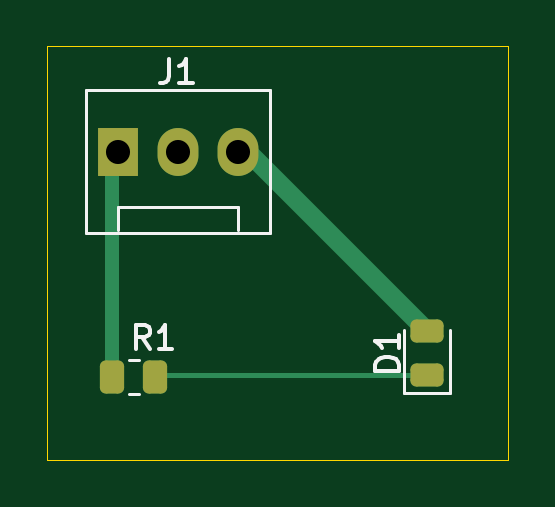
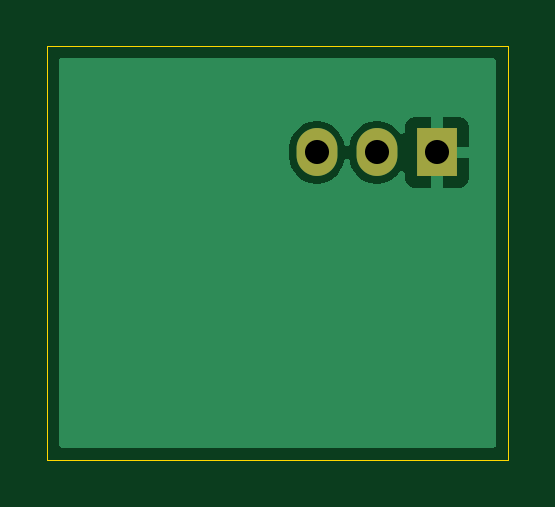
Circuit board: 9 layer files. Board 19.5 x 17.5 mm.
- bottom_copper: labo3-kicad-B_Cu.gbl (6508 bytes)
- bottom_mask: labo3-kicad-B_Mask.gbs (617 bytes)
- bottom_silk: labo3-kicad-B_Silkscreen.gbo (455 bytes)
- outline: labo3-kicad-Edge_Cuts.gm1 (609 bytes)
- top_copper: labo3-kicad-F_Cu.gtl (2615 bytes)
- top_mask: labo3-kicad-F_Mask.gts (1516 bytes)
- top_silk: labo3-kicad-F_Silkscreen.gto (3292 bytes)
- drill: labo3-kicad-NPTH.drl (269 bytes)
- drill: labo3-kicad-PTH.drl (366 bytes)

=== bottom_copper: labo3-kicad-B_Cu.gbl ===
%TF.GenerationSoftware,KiCad,Pcbnew,9.0.7*%
%TF.CreationDate,2026-02-26T08:40:32-05:00*%
%TF.ProjectId,labo3-kicad,6c61626f-332d-46b6-9963-61642e6b6963,rev?*%
%TF.SameCoordinates,Original*%
%TF.FileFunction,Copper,L2,Bot*%
%TF.FilePolarity,Positive*%
%FSLAX46Y46*%
G04 Gerber Fmt 4.6, Leading zero omitted, Abs format (unit mm)*
G04 Created by KiCad (PCBNEW 9.0.7) date 2026-02-26 08:40:32*
%MOMM*%
%LPD*%
G01*
G04 APERTURE LIST*
%TA.AperFunction,ComponentPad*%
%ADD10R,1.730000X2.030000*%
%TD*%
%TA.AperFunction,ComponentPad*%
%ADD11O,1.730000X2.030000*%
%TD*%
G04 APERTURE END LIST*
D10*
%TO.P,J1,1,Pin_1*%
%TO.N,+3.3V*%
X124000000Y-76000000D03*
D11*
%TO.P,J1,2,Pin_2*%
%TO.N,unconnected-(J1-Pin_2-Pad2)*%
X126540000Y-76000000D03*
%TO.P,J1,3,Pin_3*%
%TO.N,GND*%
X129080000Y-76000000D03*
%TD*%
%TA.AperFunction,Conductor*%
%TO.N,+3.3V*%
G36*
X139942539Y-72020185D02*
G01*
X139988294Y-72072989D01*
X139999500Y-72124500D01*
X139999500Y-88375500D01*
X139979815Y-88442539D01*
X139927011Y-88488294D01*
X139875500Y-88499500D01*
X121624500Y-88499500D01*
X121557461Y-88479815D01*
X121511706Y-88427011D01*
X121500500Y-88375500D01*
X121500500Y-74937155D01*
X122635000Y-74937155D01*
X122635000Y-75750000D01*
X123555440Y-75750000D01*
X123524755Y-75803147D01*
X123490000Y-75932857D01*
X123490000Y-76067143D01*
X123524755Y-76196853D01*
X123555440Y-76250000D01*
X122635000Y-76250000D01*
X122635000Y-77062844D01*
X122641401Y-77122372D01*
X122641403Y-77122379D01*
X122691645Y-77257086D01*
X122691649Y-77257093D01*
X122777809Y-77372187D01*
X122777812Y-77372190D01*
X122892906Y-77458350D01*
X122892913Y-77458354D01*
X123027620Y-77508596D01*
X123027627Y-77508598D01*
X123087155Y-77514999D01*
X123087172Y-77515000D01*
X123750000Y-77515000D01*
X123750000Y-76444560D01*
X123803147Y-76475245D01*
X123932857Y-76510000D01*
X124067143Y-76510000D01*
X124196853Y-76475245D01*
X124250000Y-76444560D01*
X124250000Y-77515000D01*
X124912828Y-77515000D01*
X124912844Y-77514999D01*
X124972372Y-77508598D01*
X124972379Y-77508596D01*
X125107086Y-77458354D01*
X125107093Y-77458350D01*
X125222187Y-77372190D01*
X125222190Y-77372187D01*
X125308350Y-77257093D01*
X125308354Y-77257086D01*
X125358596Y-77122379D01*
X125358598Y-77122372D01*
X125364999Y-77062844D01*
X125365000Y-77062827D01*
X125365000Y-76897251D01*
X125384685Y-76830212D01*
X125437489Y-76784457D01*
X125506647Y-76774513D01*
X125570203Y-76803538D01*
X125589315Y-76824362D01*
X125593566Y-76830212D01*
X125651006Y-76909272D01*
X125780729Y-77038995D01*
X125780734Y-77038999D01*
X125895488Y-77122372D01*
X125929145Y-77146825D01*
X126092603Y-77230111D01*
X126267078Y-77286802D01*
X126335026Y-77297563D01*
X126448268Y-77315500D01*
X126448273Y-77315500D01*
X126631732Y-77315500D01*
X126732390Y-77299556D01*
X126812922Y-77286802D01*
X126987397Y-77230111D01*
X127150855Y-77146825D01*
X127299272Y-77038994D01*
X127428994Y-76909272D01*
X127536825Y-76760855D01*
X127620111Y-76597397D01*
X127676802Y-76422922D01*
X127687527Y-76355208D01*
X127717456Y-76292073D01*
X127776768Y-76255142D01*
X127846630Y-76256140D01*
X127904863Y-76294750D01*
X127932473Y-76355208D01*
X127943197Y-76422918D01*
X127999890Y-76597399D01*
X128083177Y-76760858D01*
X128191000Y-76909265D01*
X128191004Y-76909270D01*
X128320729Y-77038995D01*
X128320734Y-77038999D01*
X128435488Y-77122372D01*
X128469145Y-77146825D01*
X128632603Y-77230111D01*
X128807078Y-77286802D01*
X128875026Y-77297563D01*
X128988268Y-77315500D01*
X128988273Y-77315500D01*
X129171732Y-77315500D01*
X129272390Y-77299556D01*
X129352922Y-77286802D01*
X129527397Y-77230111D01*
X129690855Y-77146825D01*
X129839272Y-77038994D01*
X129968994Y-76909272D01*
X130076825Y-76760855D01*
X130160111Y-76597397D01*
X130216802Y-76422922D01*
X130229556Y-76342390D01*
X130245500Y-76241732D01*
X130245500Y-75758267D01*
X130216802Y-75577081D01*
X130216802Y-75577078D01*
X130160111Y-75402603D01*
X130076825Y-75239145D01*
X129998133Y-75130834D01*
X129968999Y-75090734D01*
X129968995Y-75090729D01*
X129839270Y-74961004D01*
X129839265Y-74961000D01*
X129690858Y-74853177D01*
X129690857Y-74853176D01*
X129690855Y-74853175D01*
X129527397Y-74769889D01*
X129352922Y-74713198D01*
X129352920Y-74713197D01*
X129352918Y-74713197D01*
X129171732Y-74684500D01*
X129171727Y-74684500D01*
X128988273Y-74684500D01*
X128988268Y-74684500D01*
X128807081Y-74713197D01*
X128632600Y-74769890D01*
X128469141Y-74853177D01*
X128320734Y-74961000D01*
X128320729Y-74961004D01*
X128191004Y-75090729D01*
X128191000Y-75090734D01*
X128083177Y-75239141D01*
X127999890Y-75402600D01*
X127943197Y-75577081D01*
X127932473Y-75644791D01*
X127902544Y-75707926D01*
X127843232Y-75744857D01*
X127773370Y-75743859D01*
X127715137Y-75705249D01*
X127687527Y-75644791D01*
X127676802Y-75577081D01*
X127676802Y-75577078D01*
X127620111Y-75402603D01*
X127536825Y-75239145D01*
X127458133Y-75130834D01*
X127428999Y-75090734D01*
X127428995Y-75090729D01*
X127299270Y-74961004D01*
X127299265Y-74961000D01*
X127150858Y-74853177D01*
X127150857Y-74853176D01*
X127150855Y-74853175D01*
X126987397Y-74769889D01*
X126812922Y-74713198D01*
X126812920Y-74713197D01*
X126812918Y-74713197D01*
X126631732Y-74684500D01*
X126631727Y-74684500D01*
X126448273Y-74684500D01*
X126448268Y-74684500D01*
X126267081Y-74713197D01*
X126092600Y-74769890D01*
X125929141Y-74853177D01*
X125780734Y-74961000D01*
X125780729Y-74961004D01*
X125651004Y-75090729D01*
X125651000Y-75090734D01*
X125589318Y-75175633D01*
X125533988Y-75218299D01*
X125464375Y-75224278D01*
X125402580Y-75191672D01*
X125368223Y-75130834D01*
X125365000Y-75102748D01*
X125365000Y-74937172D01*
X125364999Y-74937155D01*
X125358598Y-74877627D01*
X125358596Y-74877620D01*
X125308354Y-74742913D01*
X125308350Y-74742906D01*
X125222190Y-74627812D01*
X125222187Y-74627809D01*
X125107093Y-74541649D01*
X125107086Y-74541645D01*
X124972379Y-74491403D01*
X124972372Y-74491401D01*
X124912844Y-74485000D01*
X124250000Y-74485000D01*
X124250000Y-75555439D01*
X124196853Y-75524755D01*
X124067143Y-75490000D01*
X123932857Y-75490000D01*
X123803147Y-75524755D01*
X123750000Y-75555439D01*
X123750000Y-74485000D01*
X123087155Y-74485000D01*
X123027627Y-74491401D01*
X123027620Y-74491403D01*
X122892913Y-74541645D01*
X122892906Y-74541649D01*
X122777812Y-74627809D01*
X122777809Y-74627812D01*
X122691649Y-74742906D01*
X122691645Y-74742913D01*
X122641403Y-74877620D01*
X122641401Y-74877627D01*
X122635000Y-74937155D01*
X121500500Y-74937155D01*
X121500500Y-72124500D01*
X121520185Y-72057461D01*
X121572989Y-72011706D01*
X121624500Y-72000500D01*
X139875500Y-72000500D01*
X139942539Y-72020185D01*
G37*
%TD.AperFunction*%
%TD*%
M02*

=== bottom_mask: labo3-kicad-B_Mask.gbs ===
%TF.GenerationSoftware,KiCad,Pcbnew,9.0.7*%
%TF.CreationDate,2026-02-26T08:40:32-05:00*%
%TF.ProjectId,labo3-kicad,6c61626f-332d-46b6-9963-61642e6b6963,rev?*%
%TF.SameCoordinates,Original*%
%TF.FileFunction,Soldermask,Bot*%
%TF.FilePolarity,Negative*%
%FSLAX46Y46*%
G04 Gerber Fmt 4.6, Leading zero omitted, Abs format (unit mm)*
G04 Created by KiCad (PCBNEW 9.0.7) date 2026-02-26 08:40:32*
%MOMM*%
%LPD*%
G01*
G04 APERTURE LIST*
%ADD10R,1.730000X2.030000*%
%ADD11O,1.730000X2.030000*%
G04 APERTURE END LIST*
D10*
%TO.C,J1*%
X124000000Y-76000000D03*
D11*
X126540000Y-76000000D03*
X129080000Y-76000000D03*
%TD*%
M02*

=== bottom_silk: labo3-kicad-B_Silkscreen.gbo ===
%TF.GenerationSoftware,KiCad,Pcbnew,9.0.7*%
%TF.CreationDate,2026-02-26T08:40:32-05:00*%
%TF.ProjectId,labo3-kicad,6c61626f-332d-46b6-9963-61642e6b6963,rev?*%
%TF.SameCoordinates,Original*%
%TF.FileFunction,Legend,Bot*%
%TF.FilePolarity,Positive*%
%FSLAX46Y46*%
G04 Gerber Fmt 4.6, Leading zero omitted, Abs format (unit mm)*
G04 Created by KiCad (PCBNEW 9.0.7) date 2026-02-26 08:40:32*
%MOMM*%
%LPD*%
G01*
G04 APERTURE LIST*
G04 APERTURE END LIST*
M02*

=== outline: labo3-kicad-Edge_Cuts.gm1 ===
%TF.GenerationSoftware,KiCad,Pcbnew,9.0.7*%
%TF.CreationDate,2026-02-26T08:40:32-05:00*%
%TF.ProjectId,labo3-kicad,6c61626f-332d-46b6-9963-61642e6b6963,rev?*%
%TF.SameCoordinates,Original*%
%TF.FileFunction,Profile,NP*%
%FSLAX46Y46*%
G04 Gerber Fmt 4.6, Leading zero omitted, Abs format (unit mm)*
G04 Created by KiCad (PCBNEW 9.0.7) date 2026-02-26 08:40:32*
%MOMM*%
%LPD*%
G01*
G04 APERTURE LIST*
%TA.AperFunction,Profile*%
%ADD10C,0.050000*%
%TD*%
G04 APERTURE END LIST*
D10*
X121000000Y-71500000D02*
X140500000Y-71500000D01*
X140500000Y-89000000D01*
X121000000Y-89000000D01*
X121000000Y-71500000D01*
M02*

=== top_copper: labo3-kicad-F_Cu.gtl (2615 bytes, source withheld) ===
=== top_mask: labo3-kicad-F_Mask.gts (1516 bytes, source withheld) ===
=== top_silk: labo3-kicad-F_Silkscreen.gto ===
%TF.GenerationSoftware,KiCad,Pcbnew,9.0.7*%
%TF.CreationDate,2026-02-26T08:40:32-05:00*%
%TF.ProjectId,labo3-kicad,6c61626f-332d-46b6-9963-61642e6b6963,rev?*%
%TF.SameCoordinates,Original*%
%TF.FileFunction,Legend,Top*%
%TF.FilePolarity,Positive*%
%FSLAX46Y46*%
G04 Gerber Fmt 4.6, Leading zero omitted, Abs format (unit mm)*
G04 Created by KiCad (PCBNEW 9.0.7) date 2026-02-26 08:40:32*
%MOMM*%
%LPD*%
G01*
G04 APERTURE LIST*
%ADD10C,0.150000*%
%ADD11C,0.120000*%
G04 APERTURE END LIST*
D10*
X135884819Y-85238094D02*
X134884819Y-85238094D01*
X134884819Y-85238094D02*
X134884819Y-84999999D01*
X134884819Y-84999999D02*
X134932438Y-84857142D01*
X134932438Y-84857142D02*
X135027676Y-84761904D01*
X135027676Y-84761904D02*
X135122914Y-84714285D01*
X135122914Y-84714285D02*
X135313390Y-84666666D01*
X135313390Y-84666666D02*
X135456247Y-84666666D01*
X135456247Y-84666666D02*
X135646723Y-84714285D01*
X135646723Y-84714285D02*
X135741961Y-84761904D01*
X135741961Y-84761904D02*
X135837200Y-84857142D01*
X135837200Y-84857142D02*
X135884819Y-84999999D01*
X135884819Y-84999999D02*
X135884819Y-85238094D01*
X135884819Y-83714285D02*
X135884819Y-84285713D01*
X135884819Y-83999999D02*
X134884819Y-83999999D01*
X134884819Y-83999999D02*
X135027676Y-84095237D01*
X135027676Y-84095237D02*
X135122914Y-84190475D01*
X135122914Y-84190475D02*
X135170533Y-84285713D01*
X125333333Y-84304819D02*
X125000000Y-83828628D01*
X124761905Y-84304819D02*
X124761905Y-83304819D01*
X124761905Y-83304819D02*
X125142857Y-83304819D01*
X125142857Y-83304819D02*
X125238095Y-83352438D01*
X125238095Y-83352438D02*
X125285714Y-83400057D01*
X125285714Y-83400057D02*
X125333333Y-83495295D01*
X125333333Y-83495295D02*
X125333333Y-83638152D01*
X125333333Y-83638152D02*
X125285714Y-83733390D01*
X125285714Y-83733390D02*
X125238095Y-83781009D01*
X125238095Y-83781009D02*
X125142857Y-83828628D01*
X125142857Y-83828628D02*
X124761905Y-83828628D01*
X126285714Y-84304819D02*
X125714286Y-84304819D01*
X126000000Y-84304819D02*
X126000000Y-83304819D01*
X126000000Y-83304819D02*
X125904762Y-83447676D01*
X125904762Y-83447676D02*
X125809524Y-83542914D01*
X125809524Y-83542914D02*
X125714286Y-83590533D01*
X126166666Y-72054819D02*
X126166666Y-72769104D01*
X126166666Y-72769104D02*
X126119047Y-72911961D01*
X126119047Y-72911961D02*
X126023809Y-73007200D01*
X126023809Y-73007200D02*
X125880952Y-73054819D01*
X125880952Y-73054819D02*
X125785714Y-73054819D01*
X127166666Y-73054819D02*
X126595238Y-73054819D01*
X126880952Y-73054819D02*
X126880952Y-72054819D01*
X126880952Y-72054819D02*
X126785714Y-72197676D01*
X126785714Y-72197676D02*
X126690476Y-72292914D01*
X126690476Y-72292914D02*
X126595238Y-72340533D01*
D11*
%TO.C,D1*%
X136120000Y-83500000D02*
X136120000Y-86185000D01*
X136120000Y-86185000D02*
X138040000Y-86185000D01*
X138040000Y-86185000D02*
X138040000Y-83500000D01*
%TO.C,R1*%
X124440436Y-84765000D02*
X124894564Y-84765000D01*
X124440436Y-86235000D02*
X124894564Y-86235000D01*
%TO.C,J1*%
X122650000Y-73350000D02*
X130450000Y-73350000D01*
X122650000Y-79400000D02*
X122650000Y-73350000D01*
X124000000Y-78290000D02*
X129080000Y-78290000D01*
X124000000Y-79300000D02*
X124000000Y-78290000D01*
X129080000Y-78290000D02*
X129080000Y-79300000D01*
X130450000Y-73350000D02*
X130450000Y-79400000D01*
X130450000Y-79400000D02*
X122650000Y-79400000D01*
%TD*%
M02*

=== drill: labo3-kicad-NPTH.drl ===
M48
; DRILL file {KiCad 9.0.7} date 2026-02-26T08:41:45-0500
; FORMAT={-:-/ absolute / metric / decimal}
; #@! TF.CreationDate,2026-02-26T08:41:45-05:00
; #@! TF.GenerationSoftware,Kicad,Pcbnew,9.0.7
; #@! TF.FileFunction,NonPlated,1,2,NPTH
FMAT,2
METRIC
%
G90
G05
M30

=== drill: labo3-kicad-PTH.drl ===
M48
; DRILL file {KiCad 9.0.7} date 2026-02-26T08:41:45-0500
; FORMAT={-:-/ absolute / metric / decimal}
; #@! TF.CreationDate,2026-02-26T08:41:45-05:00
; #@! TF.GenerationSoftware,Kicad,Pcbnew,9.0.7
; #@! TF.FileFunction,Plated,1,2,PTH
FMAT,2
METRIC
; #@! TA.AperFunction,Plated,PTH,ComponentDrill
T1C1.020
%
G90
G05
T1
X124.0Y-76.0
X126.54Y-76.0
X129.08Y-76.0
M30
